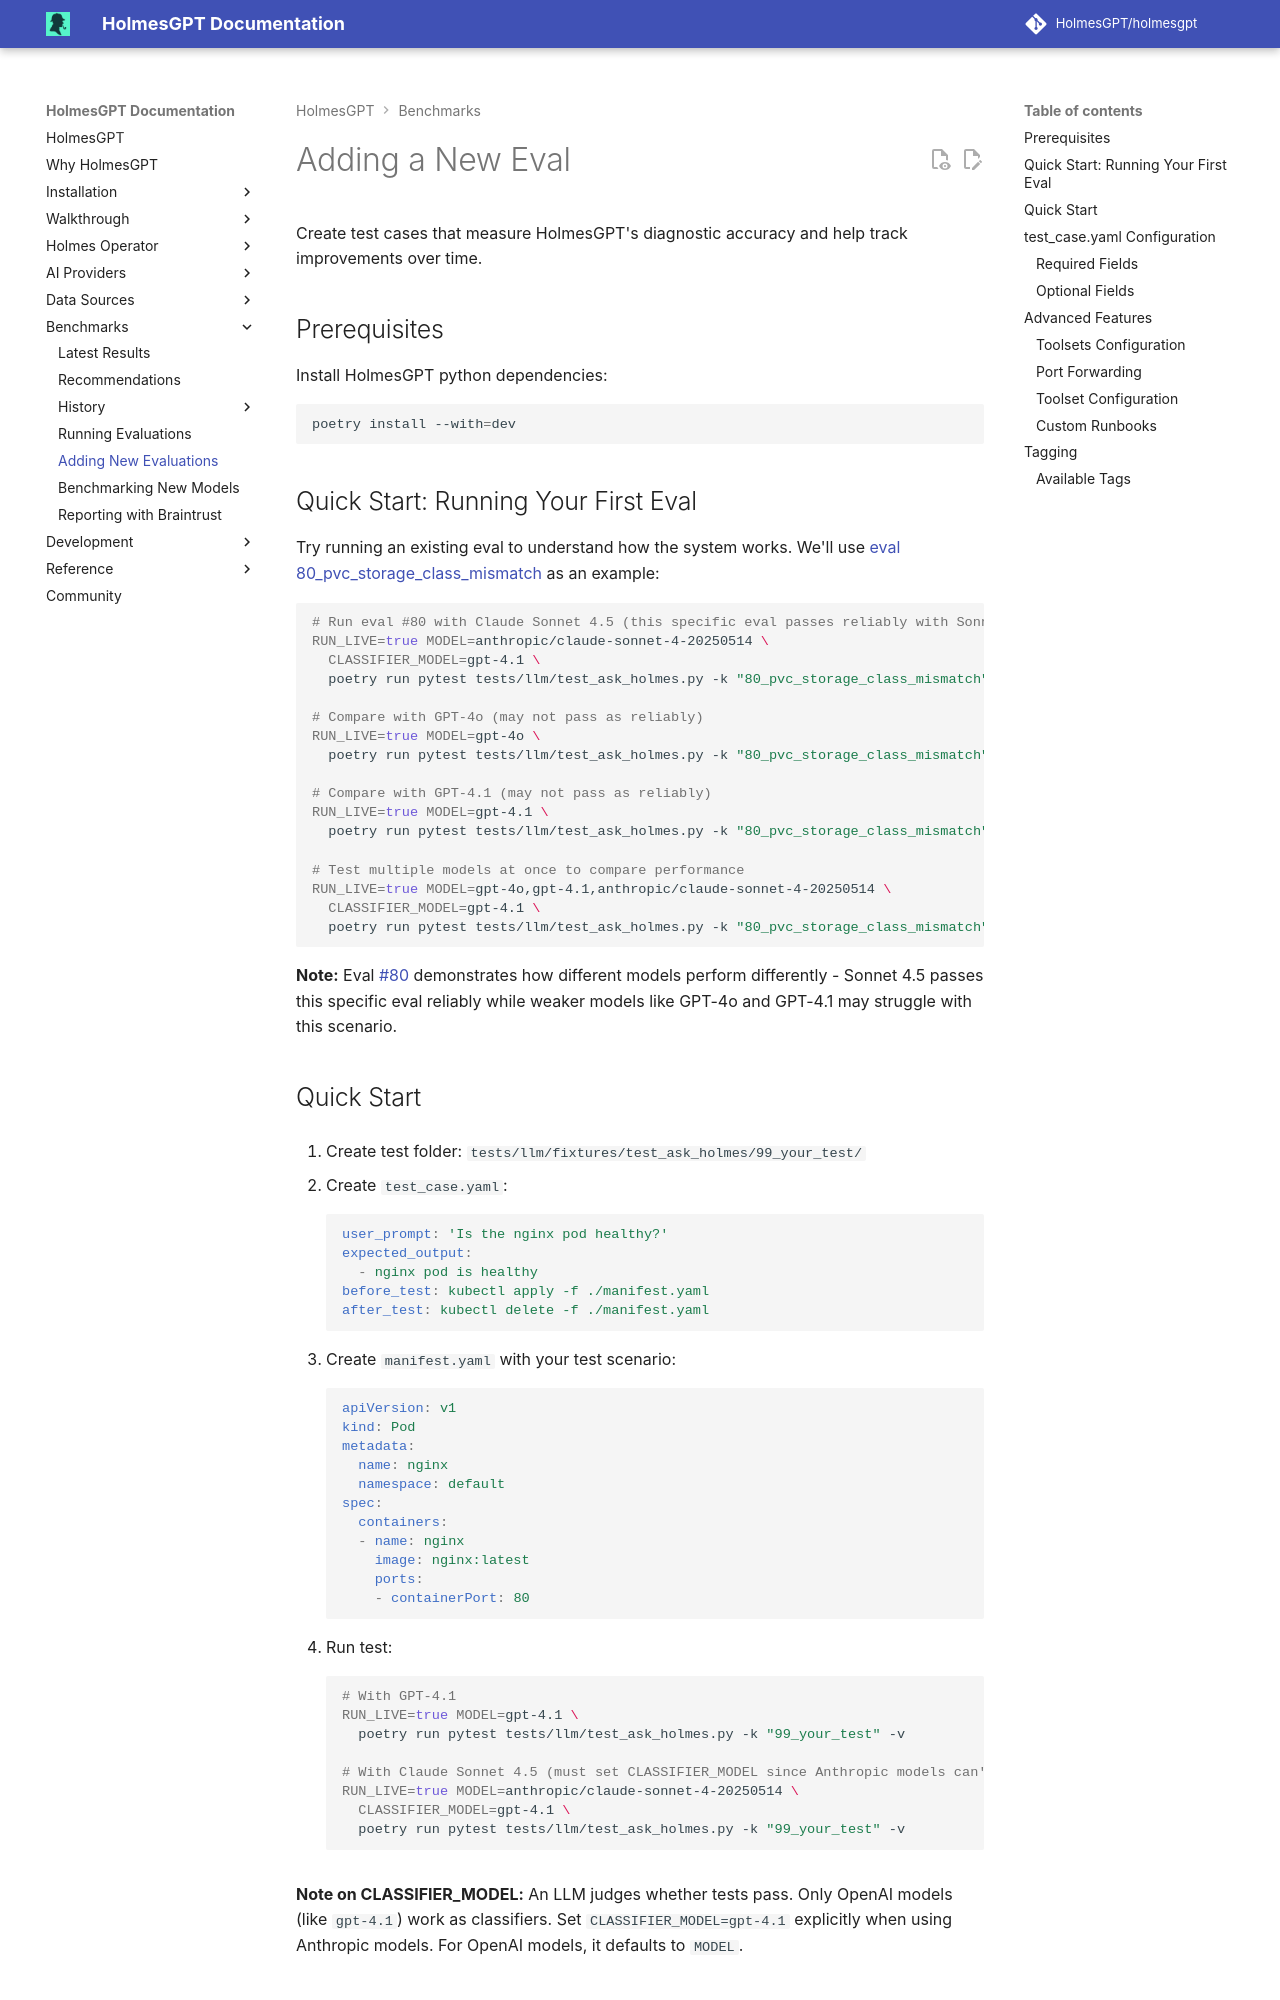

repository: mochengqian/TracePilot · page: dev/development/evaluations/adding-evals/index.html · generator: mkdocs

# Adding a New Eval

Create test cases that measure HolmesGPT's diagnostic accuracy and help track improvements over time.

## Prerequisites

Install HolmesGPT python dependencies:

```bash
poetry install --with=dev
```

## Quick Start: Running Your First Eval

Try running an existing eval to understand how the system works. We'll use [eval 80_pvc_storage_class_mismatch](https://github.com/HolmesGPT/holmesgpt/tree/master/tests/llm/fixtures/test_ask_holmes/80_pvc_storage_class_mismatch) as an example:

```bash
# Run eval #80 with Claude Sonnet 4.5 (this specific eval passes reliably with Sonnet 4.5)
RUN_LIVE=true MODEL=anthropic/claude-sonnet-4-20250514 \
  CLASSIFIER_MODEL=gpt-4.1 \
  poetry run pytest tests/llm/test_ask_holmes.py -k "80_pvc_storage_class_mismatch"

# Compare with GPT-4o (may not pass as reliably)
RUN_LIVE=true MODEL=gpt-4o \
  poetry run pytest tests/llm/test_ask_holmes.py -k "80_pvc_storage_class_mismatch"

# Compare with GPT-4.1 (may not pass as reliably)
RUN_LIVE=true MODEL=gpt-4.1 \
  poetry run pytest tests/llm/test_ask_holmes.py -k "80_pvc_storage_class_mismatch"

# Test multiple models at once to compare performance
RUN_LIVE=true MODEL=gpt-4o,gpt-4.1,anthropic/claude-sonnet-4-20250514 \
  CLASSIFIER_MODEL=gpt-4.1 \
  poetry run pytest tests/llm/test_ask_holmes.py -k "80_pvc_storage_class_mismatch"
```

**Note:** Eval #80 demonstrates how different models perform differently - Sonnet 4.5 passes this specific eval reliably while weaker models like GPT-4o and GPT-4.1 may struggle with this scenario.
